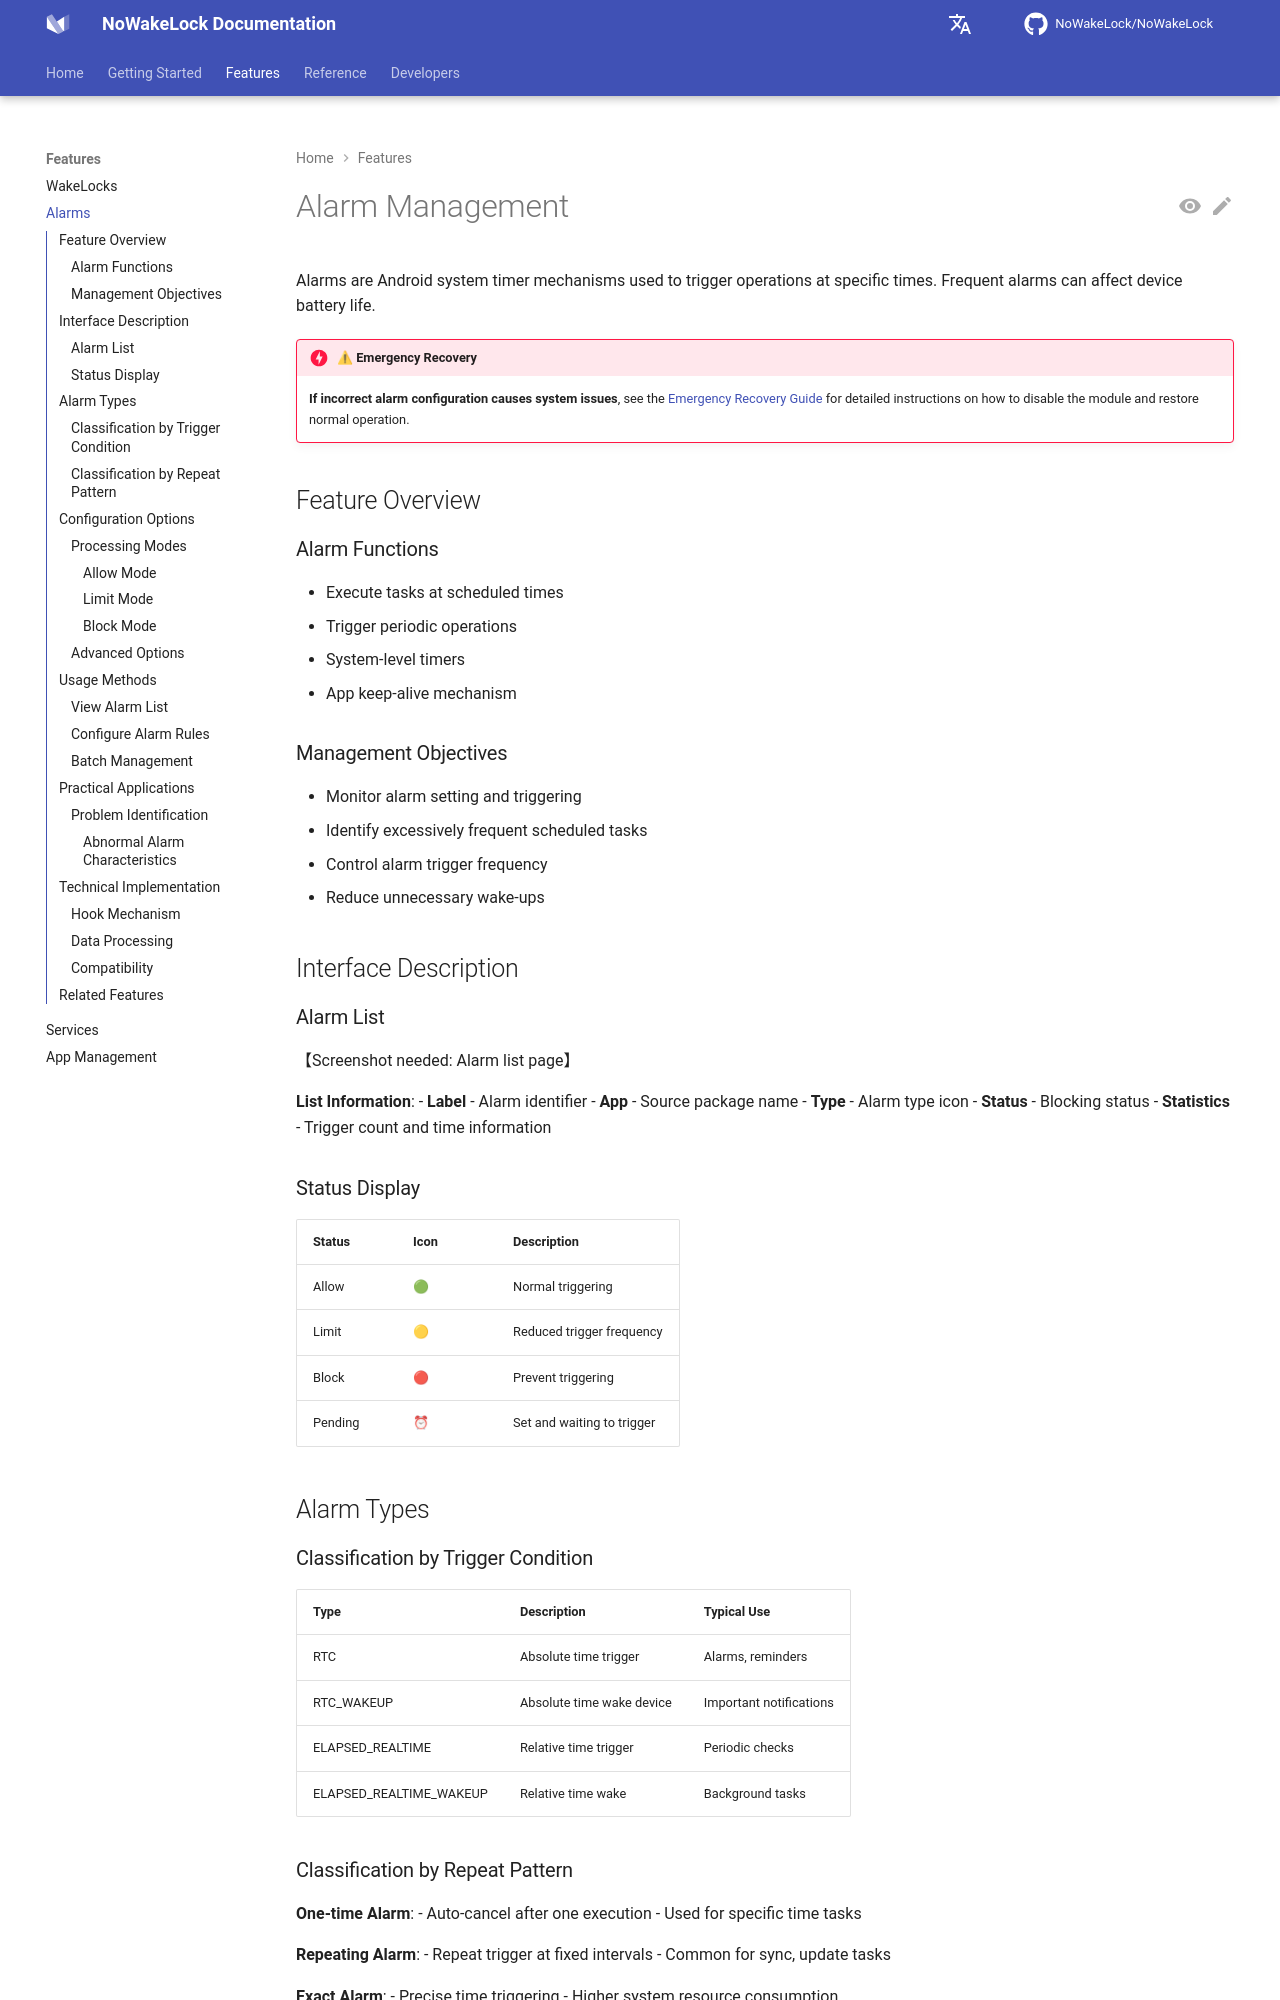

repository: q1016134519/NoWakeLock · page: en/features/alarms/index.html · generator: mkdocs

# Alarm Management

Alarms are Android system timer mechanisms used to trigger operations at specific times. Frequent alarms can affect device battery life.

!!! danger "⚠ Emergency Recovery"
    **If incorrect alarm configuration causes system issues**, see the [Emergency Recovery Guide](../reference/troubleshooting.md#emergency-recovery) for detailed instructions on how to disable the module and restore normal operation.

## Feature Overview

### Alarm Functions
- Execute tasks at scheduled times
- Trigger periodic operations
- System-level timers
- App keep-alive mechanism

### Management Objectives
- Monitor alarm setting and triggering
- Identify excessively frequent scheduled tasks
- Control alarm trigger frequency
- Reduce unnecessary wake-ups

## Interface Description

### Alarm List

【Screenshot needed: Alarm list page】

**List Information**:
- **Label** - Alarm identifier
- **App** - Source package name
- **Type** - Alarm type icon
- **Status** - Blocking status
- **Statistics** - Trigger count and time information

### Status Display

| Status | Icon | Description |
|--------|------|-------------|
| Allow | 🟢 | Normal triggering |
| Limit | 🟡 | Reduced trigger frequency |
| Block | 🔴 | Prevent triggering |
| Pending | ⏰ | Set and waiting to trigger |

## Alarm Types

### Classification by Trigger Condition

| Type | Description | Typical Use |
|------|-------------|-------------|
| RTC | Absolute time trigger | Alarms, reminders |
| RTC_WAKEUP | Absolute time wake device | Important notifications |
| ELAPSED_REALTIME | Relative time trigger | Periodic checks |
| ELAPSED_REALTIME_WAKEUP | Relative time wake | Background tasks |

### Classification by Repeat Pattern

**One-time Alarm**:
- Auto-cancel after one execution
- Used for specific time tasks

**Repeating Alarm**:
- Repeat trigger at fixed intervals
- Common for sync, update tasks

**Exact Alarm**:
- Precise time triggering
- Higher system resource consumption

## Configuration Options
